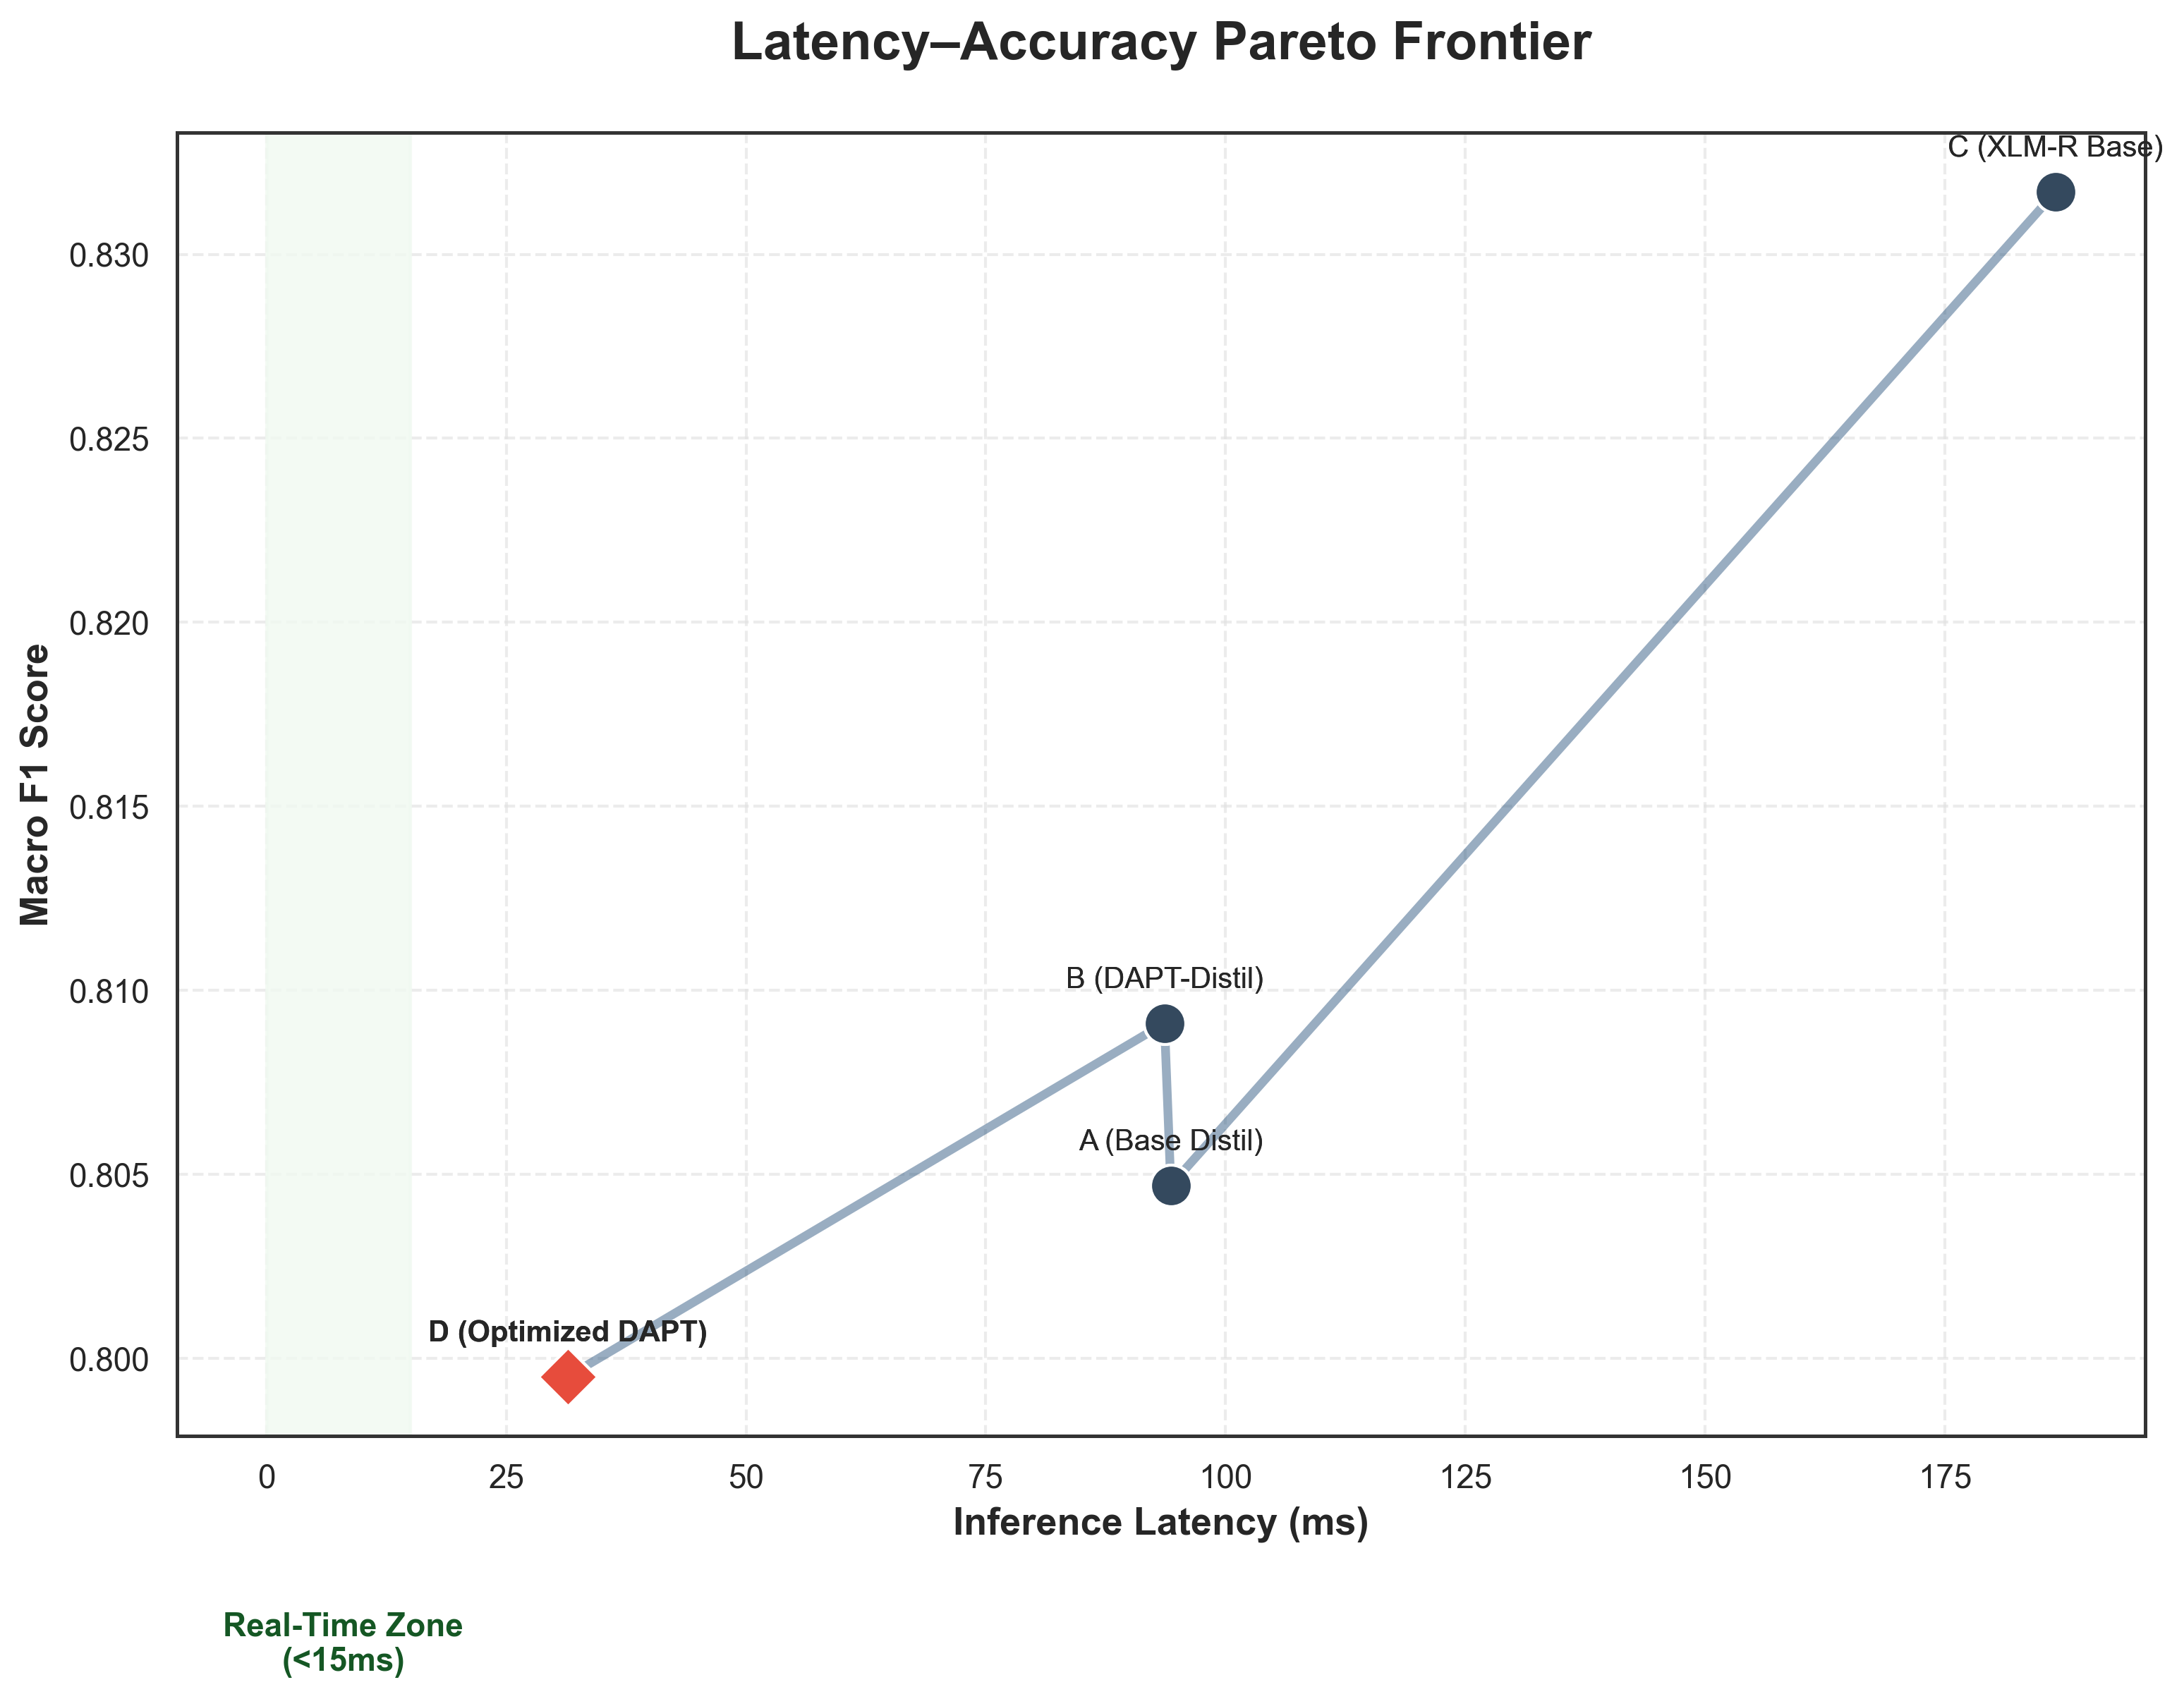

The data file committed next to this chart (first rows):
Model Name, Short_Name, Latency_ms, Macro_F1
Model D (Optimized DAPT), D (Optimized DAPT), 31.42, 0.7995
Model D (Optimized DAPT), D (Optimized DAPT), 31.42, 0.7995
Model B (DAPT-DistilmBERT), B (DAPT-Distil), 93.64, 0.8091
Model B (DAPT-DistilmBERT), B (DAPT-Distil), 93.64, 0.8091
Model A (Base DistilmBERT), A (Base Distil), 94.3, 0.8047
Model A (Base DistilmBERT), A (Base Distil), 94.3, 0.8047
Model C (XLM-R Base), C (XLM-R Base), 186.6, 0.8317
Model C (XLM-R Base), C (XLM-R Base), 186.6, 0.8317
